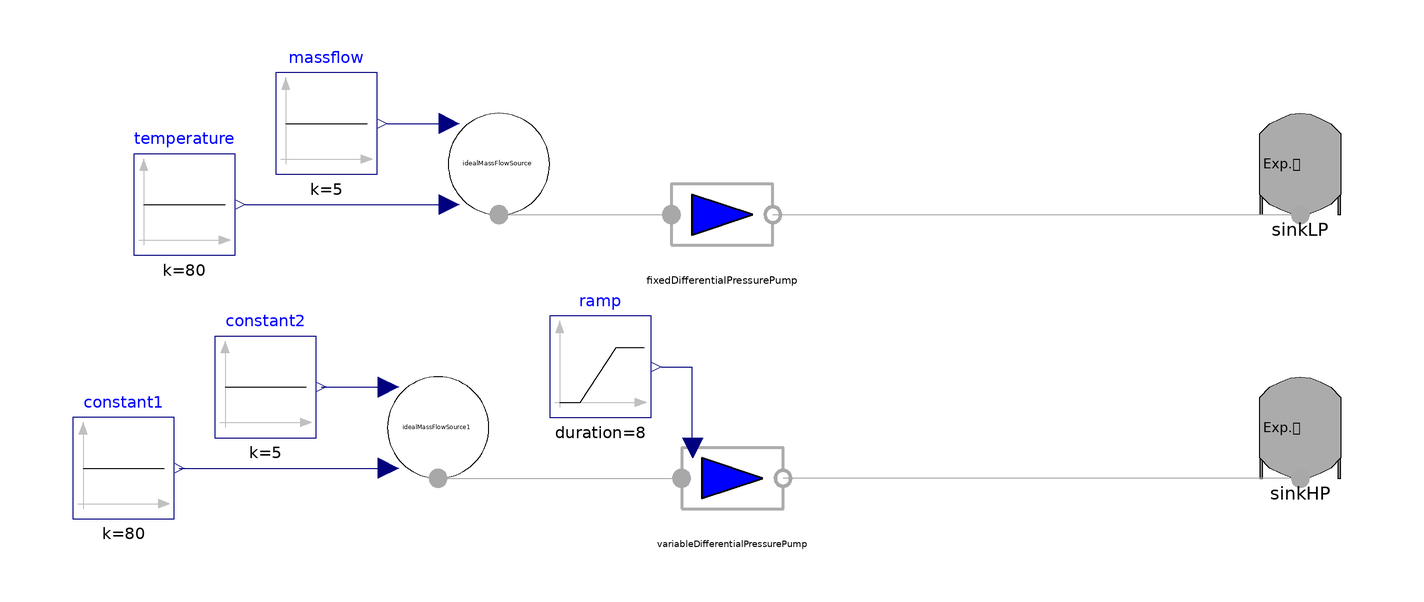

Above is the diagram view of the following Modelica model: its components placed by their Placement annotations and its connect equations drawn as lines.

model IdealDPPump
  extends Modelica.Icons.Example;
  DHN4Control.Components.ExpansionTank sinkLP(p = 399999.9999999999)  annotation(
    Placement(visible = true, transformation(origin = {90, 10}, extent = {{-10, -10}, {10, 10}}, rotation = 0)));
  Sources.FixedDifferentialPressurePump fixedDifferentialPressurePump(Dp = 99999.99999999999)  annotation(
    Placement(visible = true, transformation(origin = {-24, 0}, extent = {{-10, -10}, {10, 10}}, rotation = 0)));
  Sources.IdealMassFlowSource idealMassFlowSource annotation(
    Placement(visible = true, transformation(origin = {-68, 10}, extent = {{-10, -10}, {10, 10}}, rotation = 0)));
  Modelica.Blocks.Sources.Constant temperature(k = 80) annotation(
    Placement(visible = true, transformation(origin = {-130, 2}, extent = {{-10, -10}, {10, 10}}, rotation = 0)));
  Modelica.Blocks.Sources.Constant massflow(k = 5) annotation(
    Placement(visible = true, transformation(origin = {-102, 18}, extent = {{-10, -10}, {10, 10}}, rotation = 0)));
  DHN4Control.Sources.VariableDifferentialPressurePump variableDifferentialPressurePump annotation(
    Placement(visible = true, transformation(origin = {-22, -52}, extent = {{-10, -10}, {10, 10}}, rotation = 0)));
  DHN4Control.Components.ExpansionTank sinkHP(p = 999999.9999999999) annotation(
    Placement(visible = true, transformation(origin = {90, -42}, extent = {{-10, -10}, {10, 10}}, rotation = 0)));
  Modelica.Blocks.Sources.Constant constant1(k = 80) annotation(
    Placement(visible = true, transformation(origin = {-142, -50}, extent = {{-10, -10}, {10, 10}}, rotation = 0)));
  DHN4Control.Sources.IdealMassFlowSource idealMassFlowSource1 annotation(
    Placement(visible = true, transformation(origin = {-80, -42}, extent = {{-10, -10}, {10, 10}}, rotation = 0)));
  Modelica.Blocks.Sources.Constant constant2(k = 5) annotation(
    Placement(visible = true, transformation(origin = {-114, -34}, extent = {{-10, -10}, {10, 10}}, rotation = 0)));
  Modelica.Blocks.Sources.Ramp ramp(duration = 8, height = 8e5, offset = 1e5, startTime = 1)  annotation(
    Placement(visible = true, transformation(origin = {-48, -30}, extent = {{-10, -10}, {10, 10}}, rotation = 0)));
equation
  connect(fixedDifferentialPressurePump.outlet, sinkLP.inlet) annotation(
    Line(points = {{-14, 0}, {90, 0}}, color = {168, 168, 168}));
  connect(temperature.y, idealMassFlowSource.T) annotation(
    Line(points = {{-118, 2}, {-78, 2}}, color = {0, 0, 127}));
  connect(massflow.y, idealMassFlowSource.M) annotation(
    Line(points = {{-90, 18}, {-78, 18}}, color = {0, 0, 127}));
  connect(idealMassFlowSource.inlet, fixedDifferentialPressurePump.inlet) annotation(
    Line(points = {{-68, 0}, {-34, 0}}, color = {168, 168, 168}));
  connect(sinkHP.inlet, variableDifferentialPressurePump.outlet) annotation(
    Line(points = {{90, -52}, {-12, -52}}, color = {168, 168, 168}));
  connect(constant1.y, idealMassFlowSource1.T) annotation(
    Line(points = {{-131, -50}, {-91, -50}}, color = {0, 0, 127}));
  connect(constant2.y, idealMassFlowSource1.M) annotation(
    Line(points = {{-103, -34}, {-91, -34}}, color = {0, 0, 127}));
  connect(idealMassFlowSource1.inlet, variableDifferentialPressurePump.inlet) annotation(
    Line(points = {{-80, -52}, {-32, -52}}, color = {168, 168, 168}));
  connect(ramp.y, variableDifferentialPressurePump.Dp) annotation(
    Line(points = {{-36, -30}, {-30, -30}, {-30, -46}}, color = {0, 0, 127}));
  annotation(
    Diagram(coordinateSystem(extent = {{-140, 40}, {100, -60}})));
end IdealDPPump;